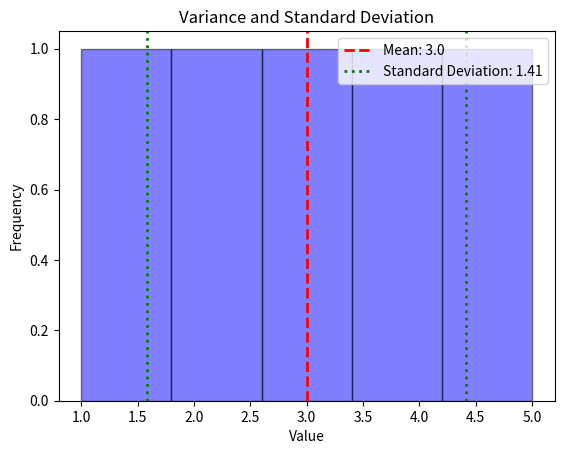

The matplotlib source for this figure:
import matplotlib.pyplot as plt
import numpy as np
data = [1, 2, 3, 4, 5]
# Calculate mean, variance, and standard deviation
mean = np.mean(data)
variance = np.var(data)
std_dev = np.std(data)
# Create histogram
plt.hist(
    data,
    bins=5,
    alpha=0.5,
    color='b',
    edgecolor='black'
)
# Plot mean
plt.axvline(
    mean,
    color='r',
    linestyle='dashed',
    linewidth=2,
    label=f'Mean: {mean}'
)
# Plot standard deviation
plt.axvline(
    mean + std_dev,
    color='g',
    linestyle='dotted',
    linewidth=2,
    label=f'Standard Deviation: {std_dev:.2f}'
)
plt.axvline(
    mean - std_dev,
    color='g',
    linestyle='dotted',
    linewidth=2
)
plt.legend()
plt.title('Variance and Standard Deviation')
plt.xlabel('Value')
plt.ylabel('Frequency')
plt.show()
